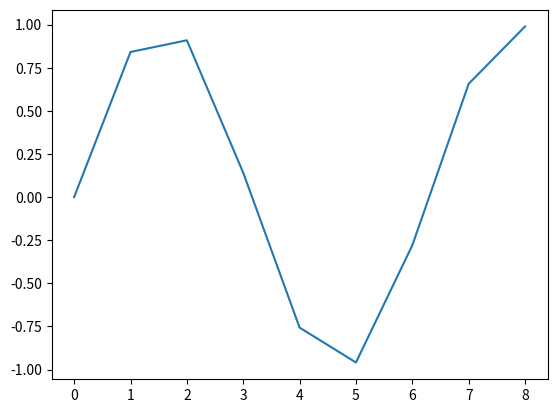

Recreate this plot in Python.
import matplotlib.pyplot as plt
import math

def fun(x):     #funcion seno
    return math.sin(x)

x = [n for n in range(9)] #seno de solo los enteros
y = [fun(n) for n in range(9)]

plt.plot(x,y)
plt.show()